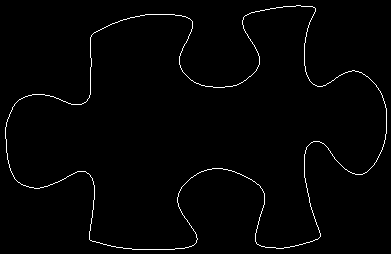

The table this chart was drawn from, first rows:
5, 127
5, 128
5, 129
5, 130
5, 131
5, 132
5, 133
5, 134
5, 135
5, 136
5, 137
5, 138
6, 139
6, 140
6, 141
6, 142
6, 143
6, 144
6, 145
6, 146
6, 147
6, 148
6, 149
6, 150
6, 151
6, 152
7, 153
7, 154
7, 155
7, 156
7, 157
7, 158
7, 159
8, 160
8, 161
8, 162
8, 163
9, 164
9, 165
9, 166
9, 167
10, 168
10, 169
10, 170
11, 171
11, 172
12, 173
12, 174
13, 175
13, 176
14, 177
14, 178
15, 179
16, 180
17, 181
18, 182
19, 182
20, 183
21, 184
22, 184
23, 185
... 1,382 more rows
